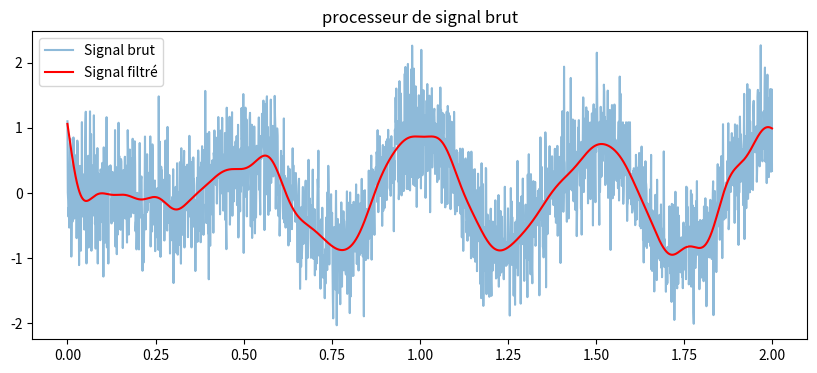

The matplotlib source for this figure:
import numpy as np
import matplotlib.pyplot as plt
from scipy import signal
 # signal de l'éléctrocardiogramme 10s
fs = 1000
t = np.linspace(0, 10, 10 * fs)
ecg = signal.gausspulse(t - 1, fc=2) + signal.gausspulse(t - 2, fc=2)
bruit = np.random.normal(0, 0.5, len(t))
brut_ecg = ecg + bruit
# filtre pass-bas 5hz
b, a = signal.butter(6, 0.02)
filtre_ecg = signal.filtfilt(b, a, brut_ecg)
# visuel
plt.figure(figsize=(10, 4))
plt.plot(t[:2000], brut_ecg[:2000], label='Signal brut', alpha=0.5)
plt.plot(t[:2000], filtre_ecg[:2000], label='Signal filtré', color='red')
plt.title("processeur de signal brut")
plt.legend()
plt.show()

# Utilisation d'un filtre pass-bas après avoir simulé du bruit artificiel/réel

# Les pics du signal filtré peuvent indiquer un battement du coeur
peaks, _ = signal.find_peaks(filtre_ecg, distance=fs/2)

# BPM
bpm = len(peaks) * 6

print(f"--- résultats d'analyse ---")
print(f"BPM: {bpm} BPM")
print(f"Statut: {'Normal' if 60 <= bpm <= 100 else 'Danger'}")
